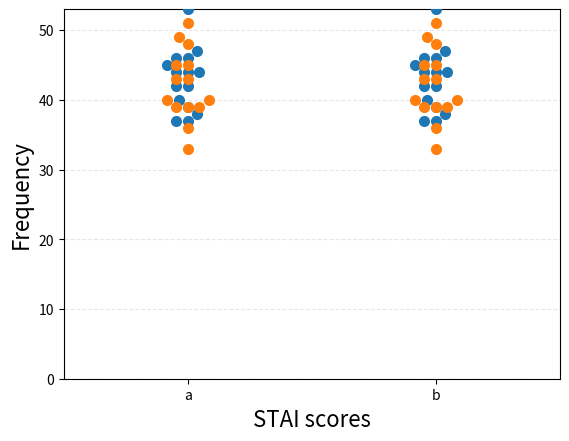

Reproduce this figure in Python.
#!/usr/bin/env python3
# -*- coding: utf-8 -*-
"""
Created on Tue Oct 25 11:48:11 2022

@author: alexs2
"""

from scipy import stats
import numpy as np
import seaborn as sns
import pandas as pd
import matplotlib.pyplot as plt
import statistics
from scipy.stats import norm

#videogame
#generar valores
vg_a = [38,
        37,
        42,
        53,
        44,
        44,
        55,
        37,
        44,
        39,
        46,
        47,
        45,
        46,
        42,
        40]

vg_b = [45,
        40,
        42,
        46,
        48,
        44,
        51,
        37,
        44,
        52,
        44,
        50,
        42,
        48,
        53,
        41]

#make a dataframe
df = pd.DataFrame(np.concatenate((np.vstack((vg_a, np.array(['a']*len(vg_a)))).T, 
                                  np.vstack((vg_a, np.array(['b']*len(vg_b)))).T)), columns = ['value', 'group'])


##valores de distribucion normal
df['value'] = df['value'].astype('float')
std1 = df['value'].std()
print("standard deviation:", std1)
mean1 = df['value'].mean()
print("mean:", mean1)

# Calculating probability density function (PDF)
pdf1 = stats.norm.pdf(df['value'].sort_values(), mean1, std1)

print("probability density function: ", pdf1)

##plotting normal distr
# Drawing a graph
plt.plot(df['value'].sort_values(), pdf1)
plt.xlim([30,70])  
plt.xlabel("STAI scores", size=16)    
plt.ylabel("Frequency", size=16)                
plt.grid(True, alpha=0.3, linestyle="--")
plt.show()

ax = sns.swarmplot(data = df, x = 'group', y = 'value', s = 8)
plt.ylim(bottom=0, top = df.value.max() + 2)
plt.show()

t_test = stats.ttest_rel(vg_a, vg_b)
print("videogame results: ", t_test)




#control
control_a = [33,
             40,
             39,
             51,
             39,
             39,
             40,
             45,
             43,
             36,
             49,
             43,
             45,
             48]

control_b = [31,
             47,
             36,
             48,
             41,
             44,
             43,
             46,
             41,
             42,
             47,
             49,
             49,
             52]

#concatenar y transponer arrays
df_2 = pd.DataFrame(np.concatenate((np.vstack((control_a, np.array(['a']*len(control_a)))).T, 
                                  np.vstack((control_a, np.array(['b']*len(control_b)))).T)), columns = ['value', 'group'])

df_2['value'] = df_2['value'].astype('float')
ax = sns.swarmplot(data = df_2, x = 'group', y = 'value', s = 8)
plt.ylim(bottom=0, top = df_2.value.max() + 2)
plt.show()

t_test_2 = stats.ttest_rel(control_a, control_b)
print("control results:", t_test_2)

